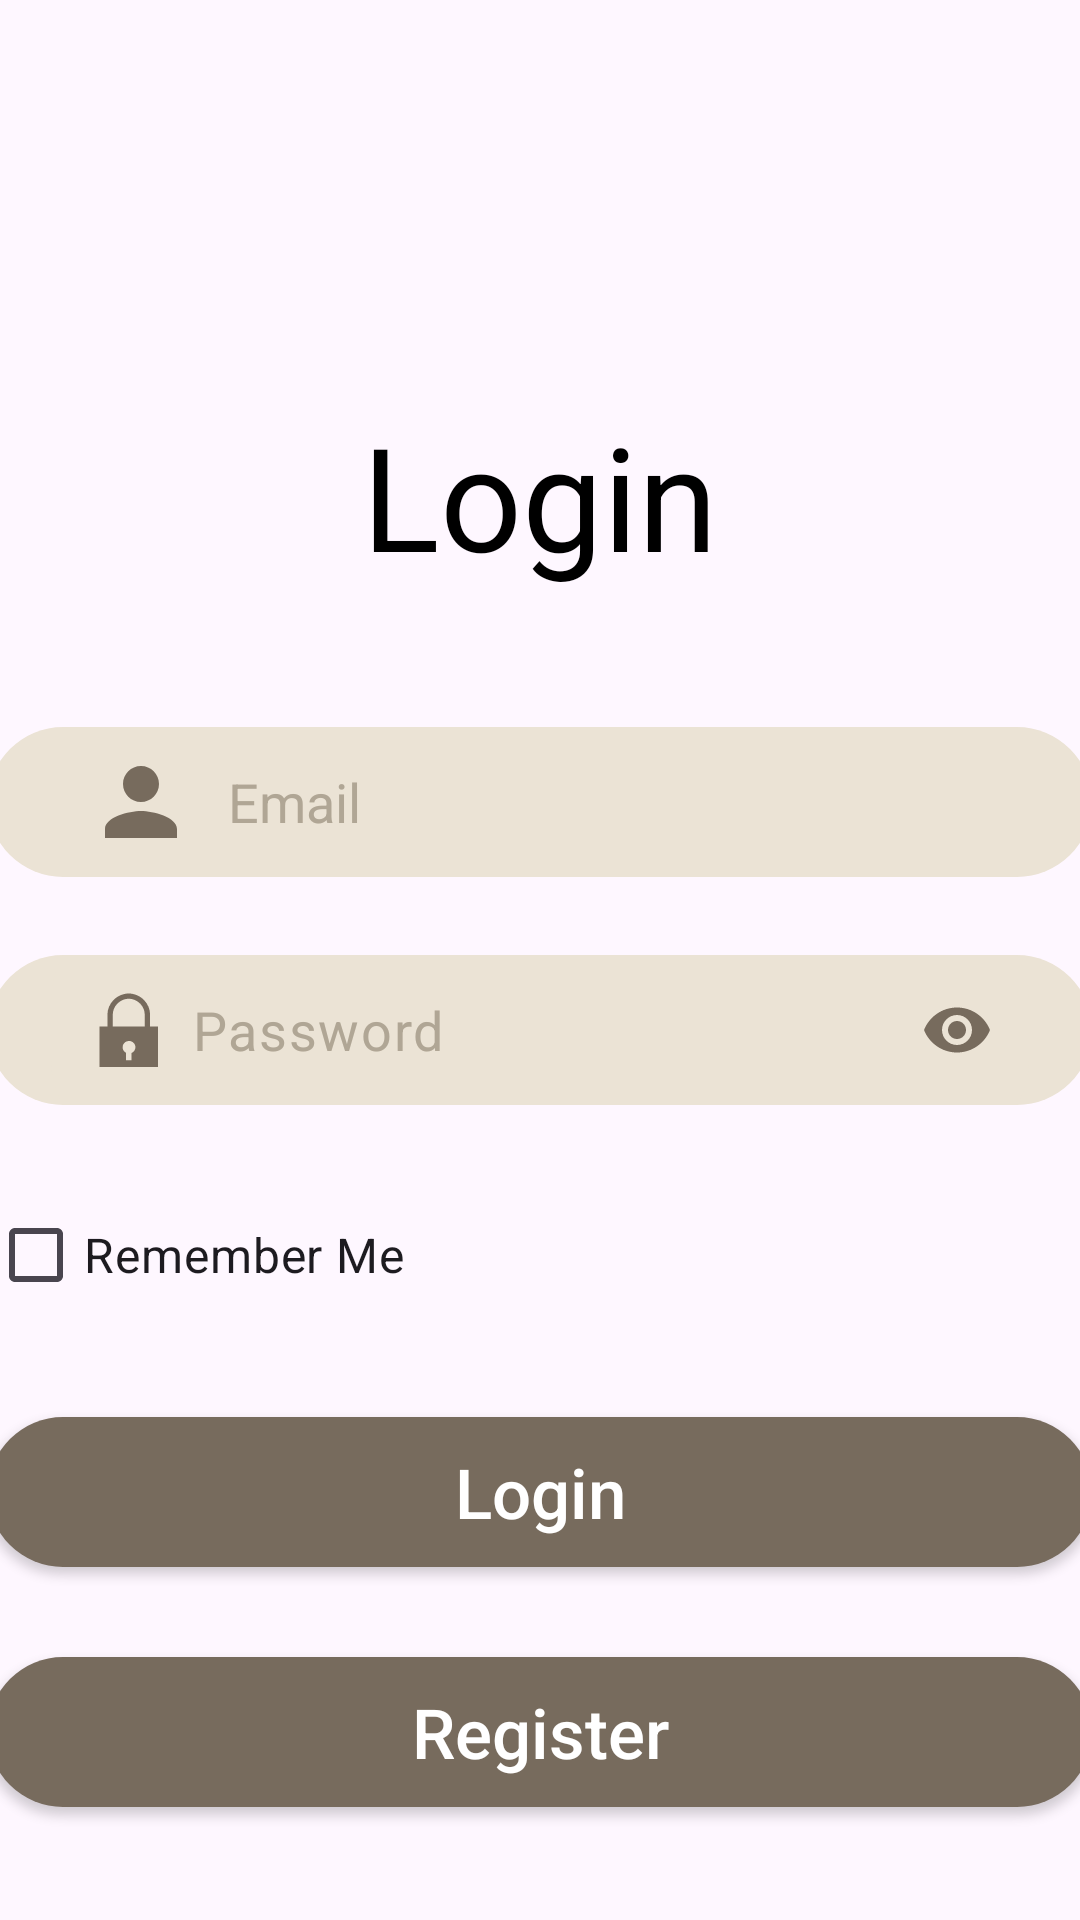

Here is an Android app screen rendered from its layout file. Give the layout XML and the strings, colors and styles it references.
<!-- AndroidManifest.xml: application theme Theme.TaskN17 -->
<!-- res/layout/fragment_login.xml -->
<?xml version="1.0" encoding="utf-8"?>
<androidx.appcompat.widget.LinearLayoutCompat xmlns:android="http://schemas.android.com/apk/res/android"
    xmlns:tools="http://schemas.android.com/tools"
    android:layout_width="match_parent"
    android:layout_height="match_parent"
    xmlns:app="http://schemas.android.com/apk/res-auto"
    tools:context=".presentation.login.LoginFragment"
    android:orientation="vertical">

    <ProgressBar
        android:id="@+id/progressBar_login"
        android:layout_width="wrap_content"
        android:layout_height="wrap_content"
        android:visibility="invisible"
        android:layout_gravity="center"
        android:layout_marginTop="35dp"/>

    <androidx.appcompat.widget.AppCompatTextView
        android:layout_width="wrap_content"
        android:layout_height="wrap_content"
        android:layout_gravity="center"
        android:layout_marginTop="50dp"
        android:text="@string/login"
        android:textColor="@color/black"
        android:textSize="48sp" />

    <androidx.appcompat.widget.AppCompatEditText
        android:id="@+id/et_login_email"
        android:layout_width="368dp"
        android:layout_height="50dp"
        android:layout_gravity="center"
        android:layout_marginTop="45dp"
        android:background="@drawable/costume_et_background"
        android:drawableStart="@drawable/ic_person"
        android:drawablePadding="11dp"
        android:hint="@string/email"
        android:imeOptions="actionNext"
        android:inputType="textEmailAddress"
        android:lines="1"
        android:paddingHorizontal="33dp"
        android:textColorHint="@color/brown"
        android:textSize="18sp" />

    <com.google.android.material.textfield.TextInputLayout
        android:id="@+id/et_login_password_container"
        app:hintEnabled="false"
        app:passwordToggleEnabled="true"
        app:passwordToggleTint="@color/dark_brown"
        android:layout_width="368dp"
        android:layout_height="50dp"
        android:layout_gravity="center"
        android:layout_marginTop="26dp"
        android:background="@drawable/costume_et_background"
        android:gravity="center_vertical"
        android:paddingHorizontal="21dp"
        android:textColorHint="@color/brown">

        <com.google.android.material.textfield.TextInputEditText
            android:id="@+id/et_login_password"
            android:layout_width="match_parent"
            android:layout_height="80dp"
            android:layout_gravity="center"
            android:background="@drawable/costume_et_background"
            android:drawableStart="@drawable/ic_lock"
            android:drawablePadding="11dp"
            android:gravity="center_vertical"
            android:hint="@string/password"
            android:inputType="textPassword"
            android:textColorHint="@color/brown"
            android:textSize="18sp" />
    </com.google.android.material.textfield.TextInputLayout>

    <androidx.appcompat.widget.AppCompatCheckBox
        android:id="@+id/checkbox_remember_me"
        android:layout_width="368dp"
        android:layout_height="wrap_content"
        android:layout_gravity="center"
        android:textSize="16sp"
        android:layout_marginTop="26dp"
        android:text="@string/remember_me"/>

    <androidx.appcompat.widget.AppCompatButton
        android:id="@+id/btn_login"
        android:layout_width="368dp"
        android:layout_height="50dp"
        android:layout_gravity="center"
        android:layout_marginTop="30dp"
        android:background="@drawable/costume_btn_background"
        android:text="@string/login"
        android:textAllCaps="false"
        android:textColor="@color/white"
        android:textSize="23sp" />

    <androidx.appcompat.widget.AppCompatButton
        android:id="@+id/btn_go_to_register"
        android:layout_width="368dp"
        android:layout_height="50dp"
        android:layout_gravity="center"
        android:layout_marginTop="30dp"
        android:background="@drawable/costume_btn_background"
        android:text="@string/register"
        android:textAllCaps="false"
        android:textColor="@color/white"
        android:textSize="23sp" />
</androidx.appcompat.widget.LinearLayoutCompat>
<!-- resources referenced by this layout -->
<resources>
  <color name="black">#FF000000</color>
  <color name="brown">#B0A695</color>
  <color name="dark_brown">#776B5D</color>
  <color name="white">#FFFFFFFF</color>
  <!-- drawable costume_btn_background (drawable) -->
  <?xml version="1.0" encoding="utf-8"?>
  <shape xmlns:android="http://schemas.android.com/apk/res/android">
      <solid android:color="@color/dark_brown"/>
      <corners android:radius="30dp"/>
  </shape>
  <!-- drawable costume_et_background (drawable) -->
  <?xml version="1.0" encoding="utf-8"?>
  <shape xmlns:android="http://schemas.android.com/apk/res/android">
      <solid android:color="@color/light_brown"/>
      <corners android:radius="30dp"/>
  </shape>
  <!-- drawable ic_lock (drawable) -->
  <vector xmlns:android="http://schemas.android.com/apk/res/android"
      android:width="20dp"
      android:height="25dp"
      android:viewportWidth="25"
      android:viewportHeight="32">
    <path
        android:pathData="M21.288,14.667V9.911C21.335,7.502 20.427,5.172 18.761,3.431C17.095,1.691 14.807,0.681 12.399,0.622C9.99,0.681 7.702,1.691 6.036,3.431C4.371,5.172 3.462,7.502 3.51,9.911V14.667H0.177V33.556C0.177,34.145 0.411,34.71 0.827,35.127C1.244,35.544 1.809,35.778 2.399,35.778H22.399C22.988,35.778 23.553,35.544 23.97,35.127C24.387,34.71 24.621,34.145 24.621,33.556V14.667H21.288ZM13.51,26.033V29.111H11.288V25.933C10.747,25.655 10.317,25.2 10.07,24.644C9.824,24.088 9.774,23.464 9.931,22.876C10.087,22.288 10.44,21.772 10.931,21.412C11.421,21.052 12.02,20.871 12.628,20.898C13.235,20.926 13.815,21.16 14.272,21.562C14.728,21.965 15.033,22.511 15.136,23.111C15.239,23.71 15.134,24.327 14.838,24.859C14.542,25.39 14.074,25.805 13.51,26.033ZM19.065,14.667H5.732V9.911C5.684,8.091 6.358,6.327 7.608,5.003C8.857,3.678 10.579,2.903 12.399,2.844C14.218,2.903 15.941,3.678 17.19,5.003C18.439,6.327 19.113,8.091 19.065,9.911V14.667Z"
        android:fillColor="@color/dark_brown"/>
  </vector>
  <!-- drawable ic_person (drawable) -->
  <vector android:height="36dp" android:tint="@color/dark_brown"
      android:viewportHeight="24" android:viewportWidth="24"
      android:width="36dp" xmlns:android="http://schemas.android.com/apk/res/android">
      <path android:fillColor="@android:color/white" android:pathData="M12,12c2.21,0 4,-1.79 4,-4s-1.79,-4 -4,-4 -4,1.79 -4,4 1.79,4 4,4zM12,14c-2.67,0 -8,1.34 -8,4v2h16v-2c0,-2.66 -5.33,-4 -8,-4z"/>
  </vector>
  <string name="email">Email</string>
  <string name="login">Login</string>
  <string name="password">Password</string>
  <string name="register">Register</string>
  <string name="remember_me">Remember Me</string>
  <style name="Theme.TaskN17" parent="Base.Theme.TaskN17" />
  <color name="light_brown">#EBE3D5</color>
  <style name="Base.Theme.TaskN17" parent="Theme.Material3.DayNight.NoActionBar">
          
          
      </style>
</resources>
